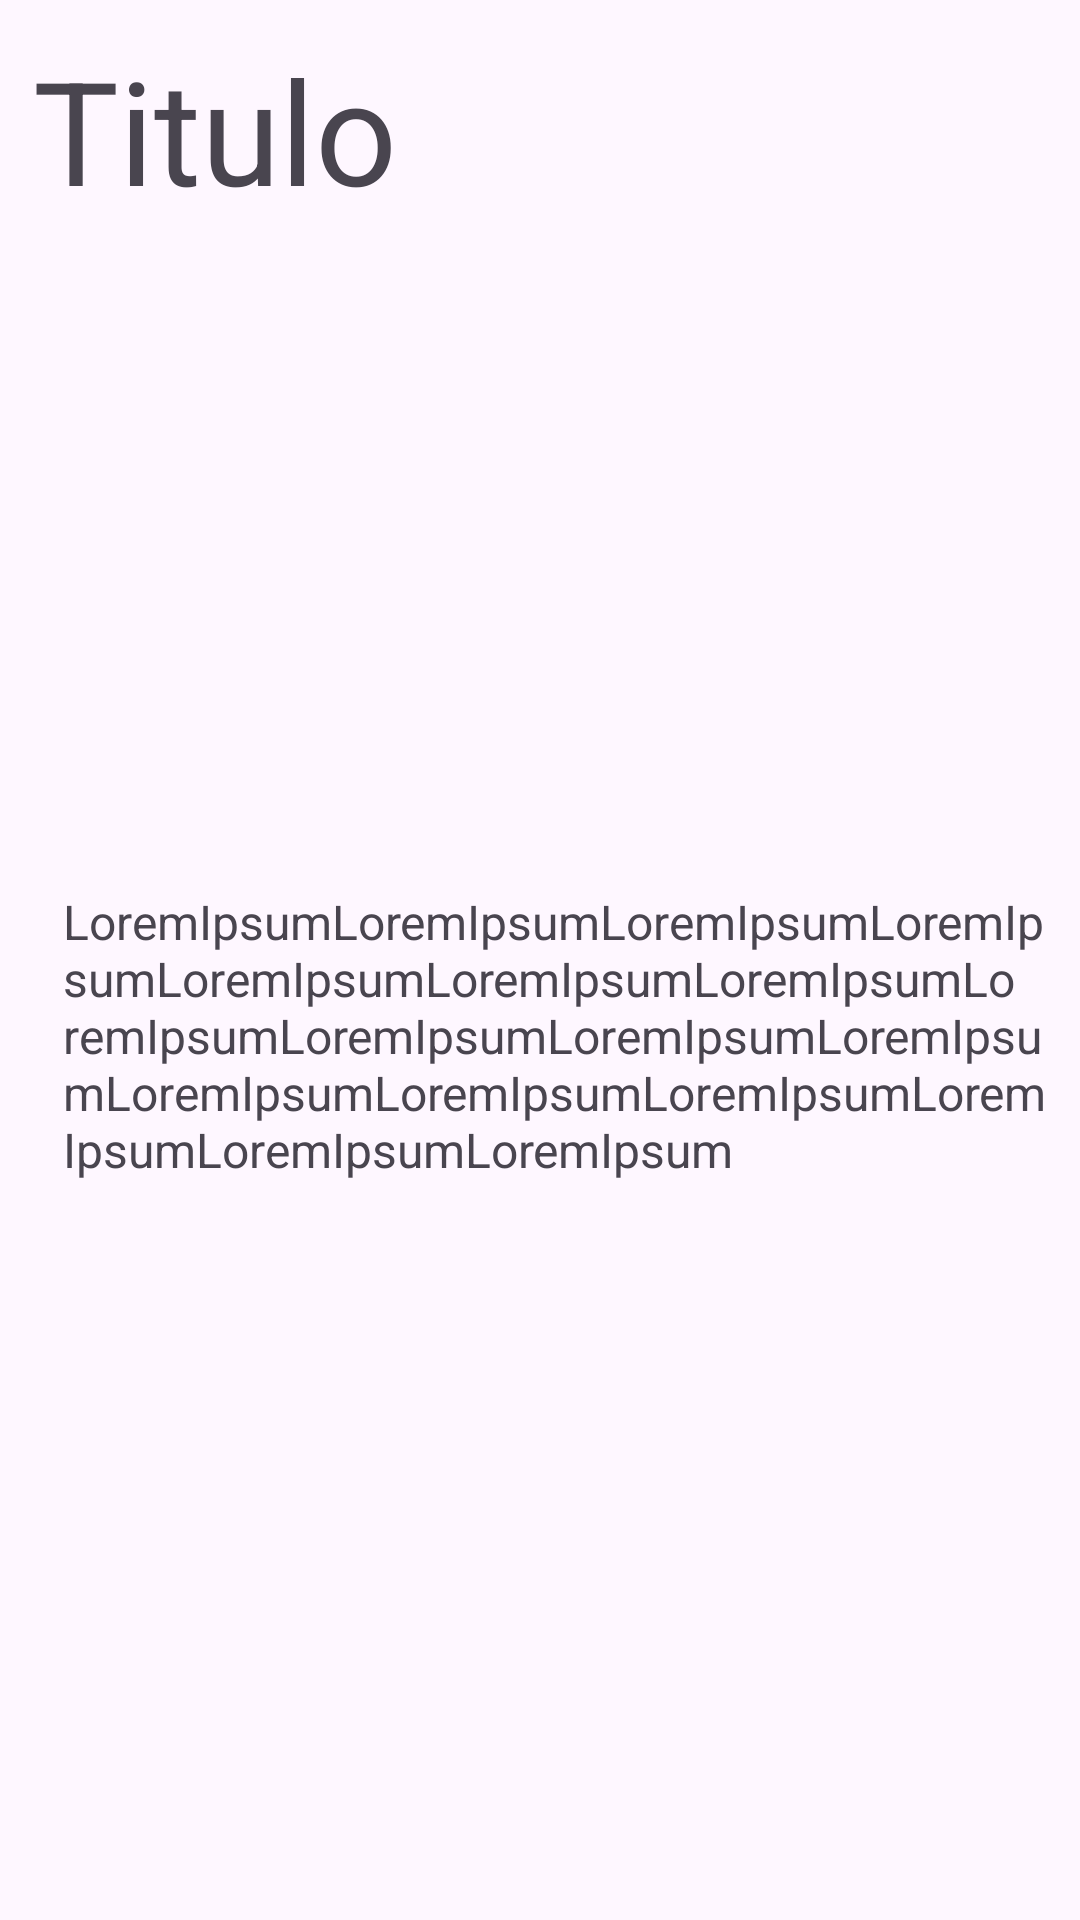

Layout XML and referenced resources for this Android screen:
<!-- AndroidManifest.xml: application theme Theme.Proyecto1_HPA -->
<!-- res/layout/informacion.xml -->
<?xml version="1.0" encoding="utf-8"?>
<androidx.constraintlayout.widget.ConstraintLayout xmlns:android="http://schemas.android.com/apk/res/android"
    xmlns:app="http://schemas.android.com/apk/res-auto"
    xmlns:tools="http://schemas.android.com/tools"
    android:layout_width="match_parent"
    android:layout_height="match_parent">

    <ScrollView
        android:layout_width="match_parent"
        android:layout_height="match_parent"
        tools:layout_editor_absoluteX="1dp"
        tools:layout_editor_absoluteY="361dp" >

        <LinearLayout
            android:id="@+id/linearLayout"
            android:layout_width="match_parent"
            android:layout_height="wrap_content"
            android:layout_marginStart="1dp"
            android:layout_marginTop="1dp"
            android:layout_marginEnd="1dp"
            android:layout_marginBottom="1dp"
            android:foregroundGravity="center"
            android:gravity="center"
            android:orientation="vertical"
            android:paddingLeft="10dp"
            android:paddingTop="10dp"
            android:text="Titulo"
            android:textSize="45sp">

            <TextView
                android:id="@+id/textView"
                android:layout_width="match_parent"
                android:layout_height="wrap_content"
                android:text="Titulo"
                android:textSize="48sp" />

            <ImageView
                android:id="@+id/imageView"
                android:layout_width="match_parent"
                android:layout_height="211dp"
                tools:srcCompat="@tools:sample/avatars" />

            <TextView
                android:id="@+id/textView2"
                android:layout_width="wrap_content"
                android:layout_height="wrap_content"
                android:padding="10dp"
                android:text="LoremIpsumLoremIpsumLoremIpsumLoremIpsumLoremIpsumLoremIpsumLoremIpsumLoremIpsumLoremIpsumLoremIpsumLoremIpsumLoremIpsumLoremIpsumLoremIpsumLoremIpsumLoremIpsumLoremIpsum"
                android:textSize="16sp" />

        </LinearLayout>

    </ScrollView>

</androidx.constraintlayout.widget.ConstraintLayout>
<!-- resources referenced by this layout -->
<resources>
  <style name="Theme.Proyecto1_HPA" parent="Base.Theme.Proyecto1_HPA" />
  <style name="Base.Theme.Proyecto1_HPA" parent="Theme.Material3.DayNight.NoActionBar">
          
          
      </style>
</resources>
